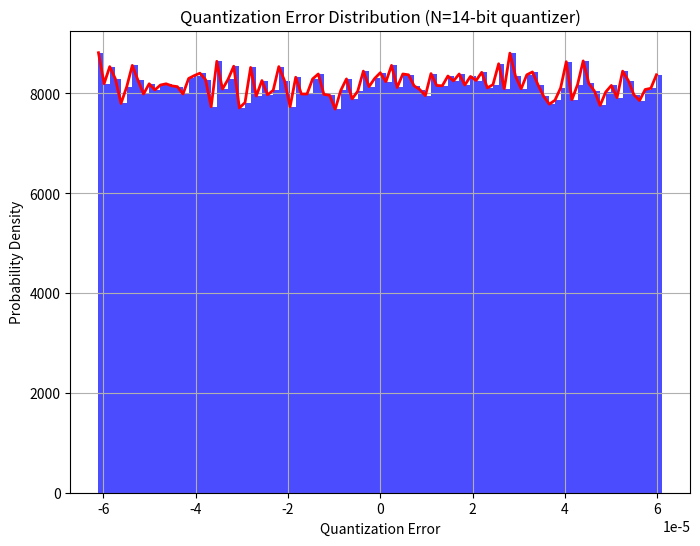

Generate this figure with matplotlib:
import numpy as np
import matplotlib.pyplot as plt

# Parameters
num_samples = 100000  # Number of samples to simulate
num_bits = 14          # Number of bits for quantization

# Generate random samples between 0 and 2π
random_samples = np.random.uniform(0, 2 * np.pi, num_samples)

# Calculate the sine of the random samples
sine_wave = np.sin(random_samples)

# Quantization step size
quantization_step = 2 / (2 ** num_bits)

# Quantize the sine wave signal
quantized_signal = np.round(sine_wave / quantization_step) * quantization_step

# Calculate the quantization error
quantization_error = sine_wave - quantized_signal

# Plot the quantization error distribution
plt.figure(figsize=(8, 6))
hist, bins, _ = plt.hist(quantization_error, bins=100, density=True, color='b', alpha=0.7)
plt.title(f'Quantization Error Distribution (N={num_bits}-bit quantizer)')
plt.xlabel('Quantization Error')
plt.ylabel('Probability Density')
plt.grid(True)

# Calculate the normalization factor to make the area under the curve equal to 1
bin_width = bins[1] - bins[0]
area = np.sum(hist) * bin_width
normalized_hist = hist / area

# Plot the normalized histogram
plt.plot(bins[:-1], normalized_hist, color='r', linestyle='-', linewidth=2)

plt.show()
